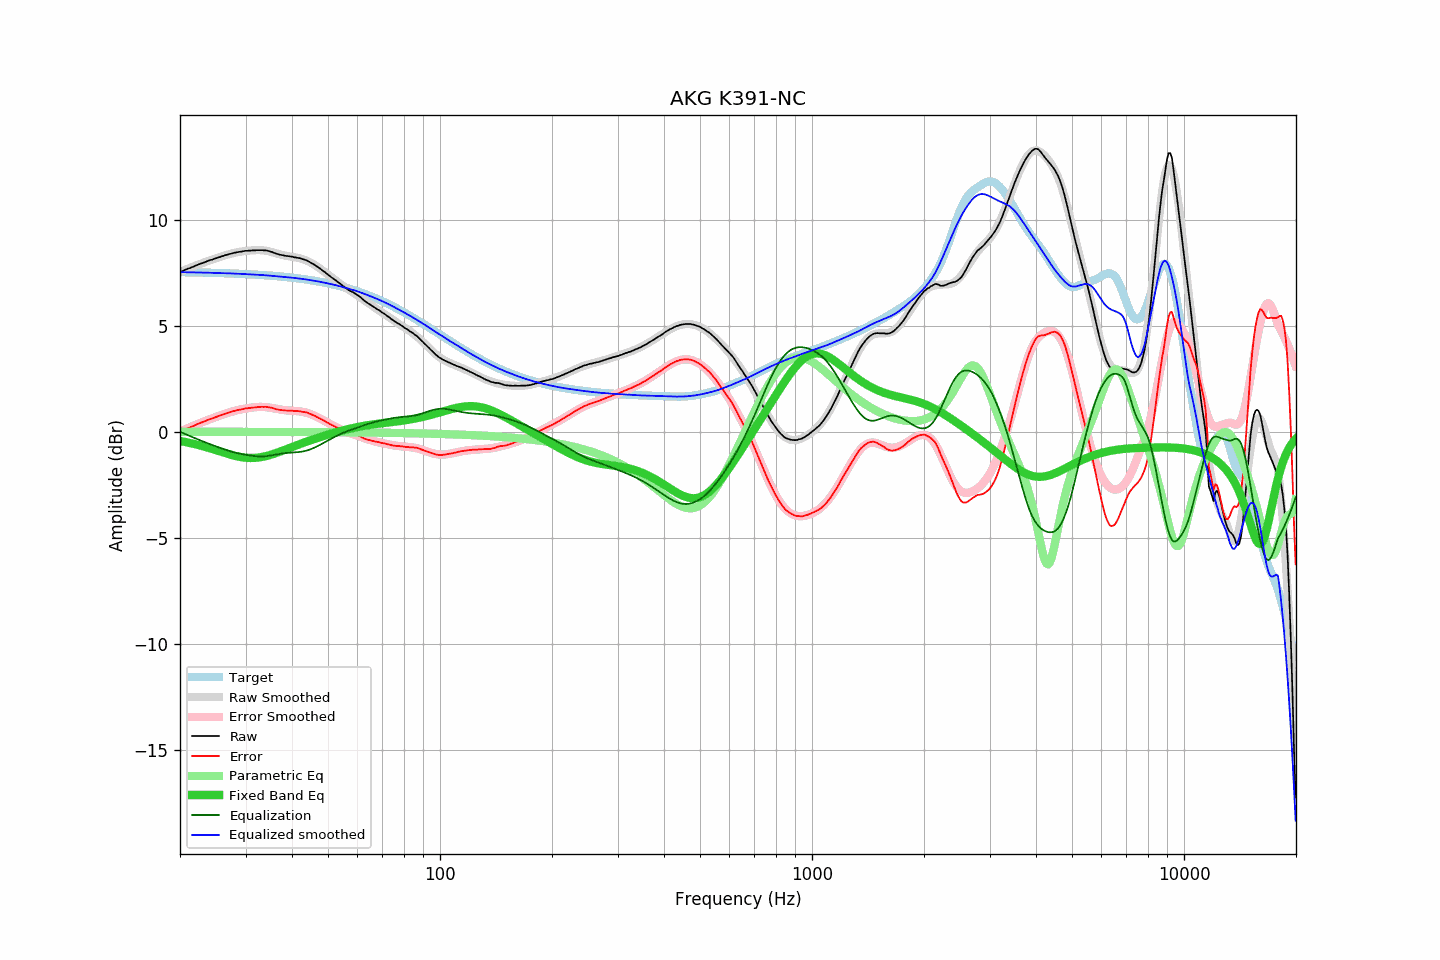

The table this chart was drawn from, first rows:
frequency, raw, error, smoothed, error_smoothed, equalization, parametric_eq, equalized_raw, equalized_smoothed, target
20.00, 7.53, 0.01, 7.53, 0.00, -0.00, -0.44, 7.53, 7.52, 7.53
20.20, 7.56, 0.04, 7.56, 0.04, -0.04, -0.45, 7.52, 7.52, 7.52
20.40, 7.59, 0.07, 7.59, 0.07, -0.07, -0.47, 7.52, 7.52, 7.52
20.61, 7.63, 0.11, 7.62, 0.10, -0.10, -0.48, 7.53, 7.52, 7.52
20.81, 7.66, 0.14, 7.66, 0.14, -0.14, -0.50, 7.52, 7.52, 7.52
21.02, 7.69, 0.17, 7.69, 0.17, -0.17, -0.51, 7.52, 7.52, 7.52
21.23, 7.71, 0.19, 7.72, 0.20, -0.20, -0.53, 7.51, 7.52, 7.52
21.44, 7.74, 0.23, 7.75, 0.23, -0.23, -0.55, 7.51, 7.51, 7.52
21.66, 7.77, 0.26, 7.78, 0.27, -0.27, -0.57, 7.50, 7.51, 7.51
21.87, 7.80, 0.29, 7.81, 0.30, -0.30, -0.58, 7.50, 7.51, 7.51
22.09, 7.84, 0.33, 7.84, 0.33, -0.33, -0.60, 7.51, 7.51, 7.51
22.31, 7.87, 0.36, 7.87, 0.36, -0.36, -0.62, 7.51, 7.51, 7.51
22.54, 7.90, 0.39, 7.90, 0.39, -0.39, -0.64, 7.51, 7.51, 7.51
22.76, 7.93, 0.43, 7.93, 0.42, -0.42, -0.66, 7.51, 7.50, 7.51
22.99, 7.95, 0.45, 7.95, 0.45, -0.45, -0.68, 7.50, 7.50, 7.50
23.22, 7.98, 0.48, 7.98, 0.48, -0.48, -0.70, 7.50, 7.50, 7.50
23.45, 8.01, 0.51, 8.01, 0.51, -0.51, -0.73, 7.50, 7.50, 7.50
23.69, 8.04, 0.54, 8.04, 0.54, -0.54, -0.75, 7.50, 7.50, 7.50
23.92, 8.07, 0.57, 8.07, 0.57, -0.57, -0.77, 7.50, 7.50, 7.50
24.16, 8.10, 0.61, 8.09, 0.60, -0.60, -0.79, 7.50, 7.49, 7.49
24.40, 8.11, 0.62, 8.12, 0.63, -0.63, -0.82, 7.48, 7.49, 7.49
24.65, 8.14, 0.65, 8.14, 0.66, -0.66, -0.84, 7.48, 7.49, 7.49
24.89, 8.17, 0.68, 8.17, 0.68, -0.68, -0.86, 7.49, 7.49, 7.49
25.14, 8.19, 0.71, 8.20, 0.71, -0.71, -0.89, 7.48, 7.48, 7.49
25.39, 8.22, 0.74, 8.22, 0.74, -0.74, -0.91, 7.48, 7.48, 7.48
25.65, 8.24, 0.76, 8.25, 0.77, -0.77, -0.94, 7.47, 7.48, 7.48
25.91, 8.27, 0.79, 8.27, 0.79, -0.79, -0.96, 7.48, 7.48, 7.48
26.16, 8.29, 0.82, 8.29, 0.82, -0.82, -0.98, 7.47, 7.47, 7.48
26.43, 8.32, 0.85, 8.32, 0.84, -0.84, -1.01, 7.48, 7.47, 7.47
26.69, 8.34, 0.87, 8.34, 0.87, -0.87, -1.03, 7.47, 7.47, 7.47
26.96, 8.36, 0.89, 8.36, 0.89, -0.89, -1.05, 7.47, 7.47, 7.47
27.23, 8.38, 0.92, 8.38, 0.92, -0.92, -1.07, 7.46, 7.46, 7.46
27.50, 8.40, 0.94, 8.40, 0.94, -0.94, -1.10, 7.46, 7.46, 7.46
27.77, 8.42, 0.96, 8.42, 0.96, -0.96, -1.12, 7.46, 7.46, 7.46
28.05, 8.44, 0.99, 8.44, 0.98, -0.98, -1.14, 7.46, 7.46, 7.46
28.33, 8.45, 1.00, 8.45, 1.00, -1.00, -1.15, 7.45, 7.45, 7.45
28.62, 8.47, 1.02, 8.47, 1.02, -1.02, -1.17, 7.45, 7.45, 7.45
28.90, 8.48, 1.03, 8.48, 1.04, -1.04, -1.19, 7.45, 7.45, 7.45
29.19, 8.49, 1.05, 8.49, 1.05, -1.05, -1.20, 7.44, 7.44, 7.44
29.48, 8.50, 1.06, 8.50, 1.07, -1.07, -1.21, 7.43, 7.44, 7.44
29.78, 8.52, 1.09, 8.51, 1.08, -1.08, -1.22, 7.44, 7.43, 7.44
30.08, 8.53, 1.10, 8.52, 1.09, -1.09, -1.23, 7.44, 7.43, 7.43
30.38, 8.53, 1.10, 8.53, 1.11, -1.11, -1.24, 7.42, 7.43, 7.43
30.68, 8.54, 1.12, 8.54, 1.12, -1.12, -1.24, 7.42, 7.42, 7.42
30.99, 8.54, 1.12, 8.55, 1.13, -1.13, -1.24, 7.41, 7.42, 7.42
31.30, 8.55, 1.14, 8.55, 1.14, -1.14, -1.24, 7.41, 7.41, 7.42
31.61, 8.55, 1.14, 8.56, 1.15, -1.15, -1.24, 7.40, 7.41, 7.41
31.93, 8.55, 1.14, 8.56, 1.16, -1.16, -1.23, 7.39, 7.40, 7.41
32.24, 8.56, 1.16, 8.56, 1.16, -1.16, -1.23, 7.40, 7.40, 7.40
32.57, 8.56, 1.16, 8.56, 1.17, -1.17, -1.22, 7.39, 7.40, 7.40
32.89, 8.56, 1.17, 8.56, 1.17, -1.17, -1.21, 7.39, 7.39, 7.39
33.22, 8.56, 1.17, 8.56, 1.17, -1.17, -1.19, 7.39, 7.39, 7.39
33.55, 8.55, 1.17, 8.55, 1.17, -1.17, -1.18, 7.39, 7.38, 7.38
33.89, 8.55, 1.17, 8.54, 1.16, -1.16, -1.16, 7.39, 7.38, 7.38
34.23, 8.54, 1.17, 8.52, 1.15, -1.15, -1.14, 7.39, 7.37, 7.37
34.57, 8.52, 1.15, 8.51, 1.14, -1.14, -1.12, 7.38, 7.36, 7.37
34.92, 8.50, 1.14, 8.49, 1.13, -1.13, -1.10, 7.37, 7.36, 7.36
35.27, 8.48, 1.13, 8.47, 1.12, -1.12, -1.08, 7.36, 7.35, 7.35
35.62, 8.45, 1.10, 8.45, 1.11, -1.11, -1.05, 7.35, 7.34, 7.35
35.97, 8.42, 1.08, 8.43, 1.09, -1.09, -1.03, 7.33, 7.34, 7.34
... 635 more rows
